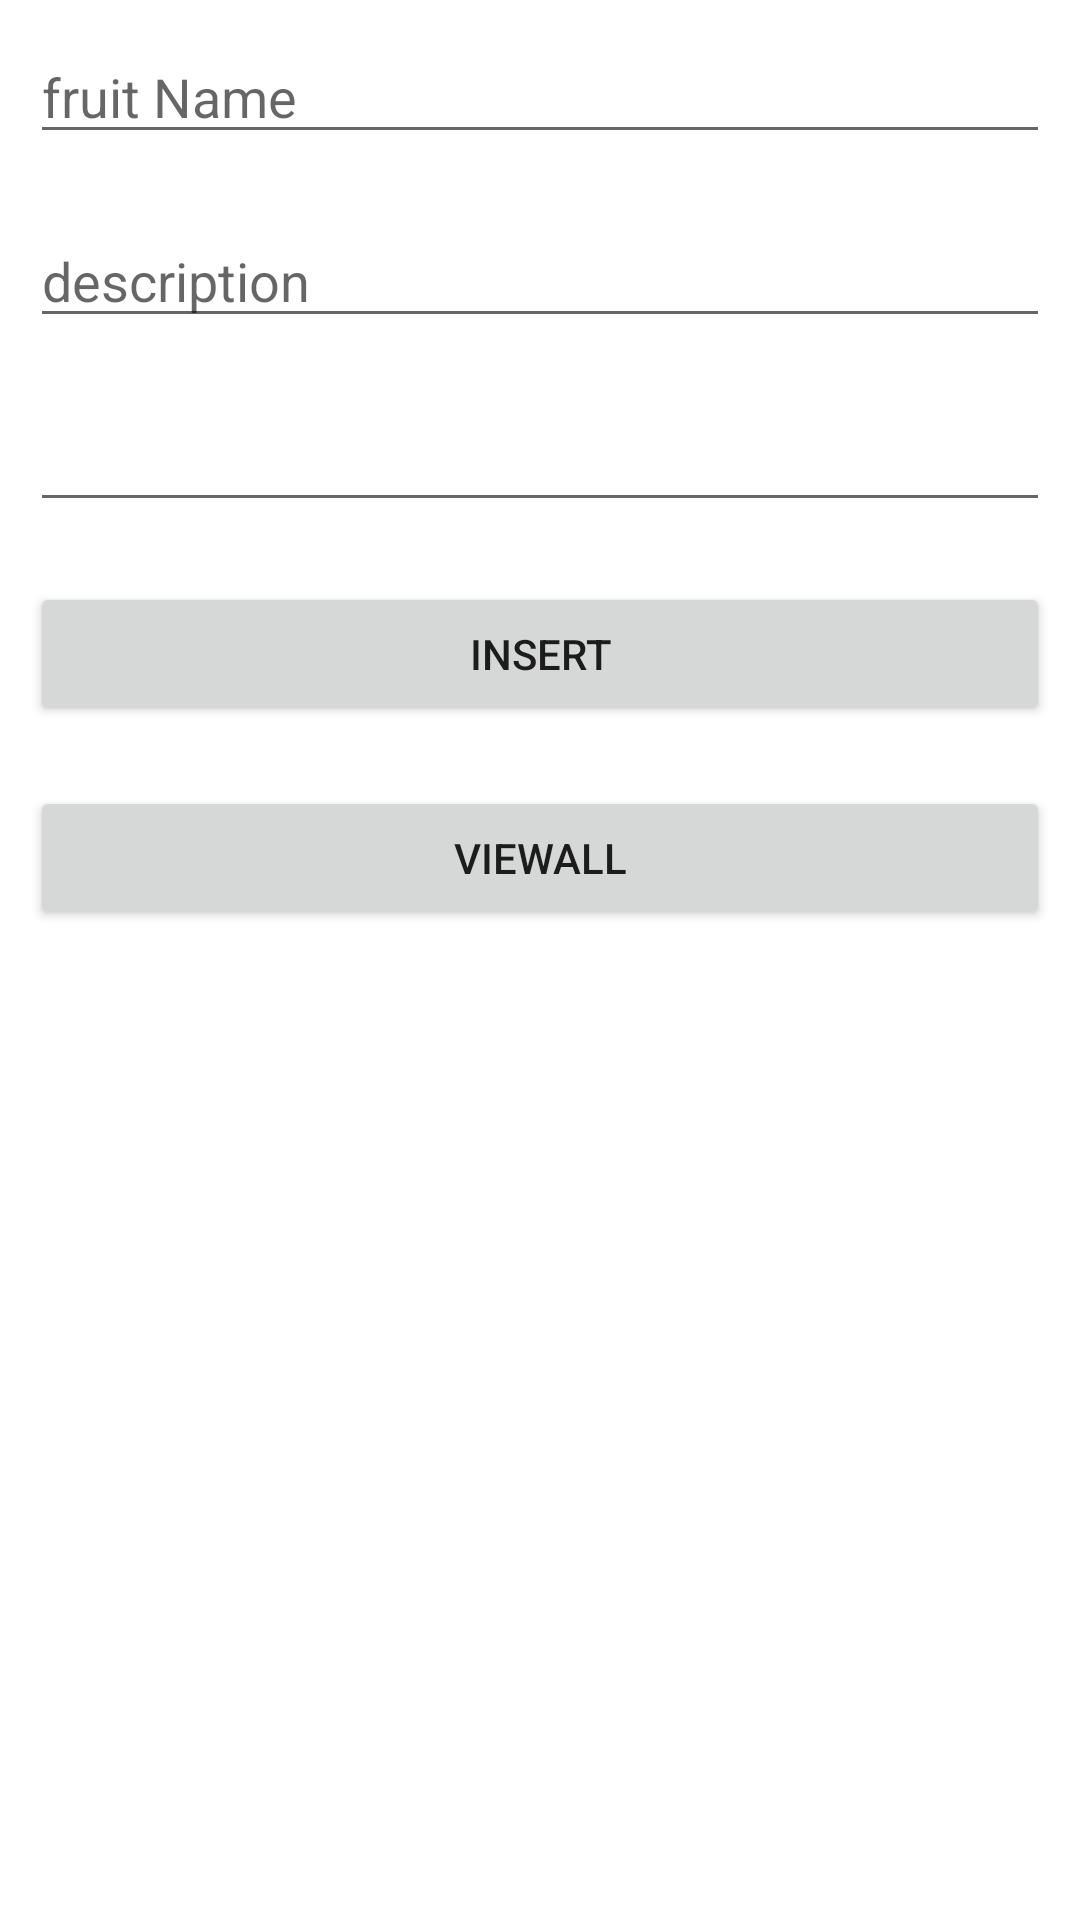

Layout XML and referenced resources for this Android screen:
<!-- AndroidManifest.xml: application theme Theme.SqldemoChintan -->
<!-- res/layout/activity_main.xml -->
<?xml version="1.0" encoding="utf-8"?>
<LinearLayout
    xmlns:android="http://schemas.android.com/apk/res/android"
    xmlns:app="http://schemas.android.com/apk/res-auto"
    xmlns:tools="http://schemas.android.com/tools"
    android:layout_width="match_parent"
    android:orientation="vertical"
    android:layout_height="match_parent"
    tools:context=".MainActivity">

    <EditText
        android:id="@+id/edtfrname"
        android:layout_width="match_parent"
        android:layout_height="wrap_content"
        android:layout_margin="10dp"
        android:ems="10"
        android:inputType="textPersonName"
        android:hint="fruit Name" />

    <EditText
        android:id="@+id/edtdes"
        android:layout_width="match_parent"
        android:layout_height="wrap_content"
        android:ems="10"
        android:inputType="textPersonName"
        android:layout_margin="10dp"
        android:hint="description" />


    <EditText
        android:id="@+id/edtprice"
        android:layout_width="match_parent"
        android:layout_height="wrap_content"
        android:ems="10"
        android:layout_margin="10dp"
        android:inputType="number" />

    <Button
        android:id="@+id/btninsert"
        android:layout_width="match_parent"
        android:layout_height="wrap_content"
        android:layout_margin="10dp"
        android:text="Insert" />

    <Button
        android:id="@+id/btnviewall"
        android:layout_margin="10dp"
        android:layout_width="match_parent"
        android:layout_height="wrap_content"
        android:text="viewall" />
</LinearLayout>
<!-- resources referenced by this layout -->
<resources>
  <style name="Theme.SqldemoChintan" parent="Theme.MaterialComponents.DayNight.DarkActionBar">
          
          <item name="colorPrimary">@color/purple_500</item>
          <item name="colorPrimaryVariant">@color/purple_700</item>
          <item name="colorOnPrimary">@color/white</item>
          
          <item name="colorSecondary">@color/teal_200</item>
          <item name="colorSecondaryVariant">@color/teal_700</item>
          <item name="colorOnSecondary">@color/black</item>
          
          <item name="android:statusBarColor" tools:targetApi="l">?attr/colorPrimaryVariant</item>
          
      </style>
  <!-- not gathered from this repository: default colours our renderer supplied (Android Studio template values) -->
  <color name="purple_500">#FF6200EE</color>
  <color name="purple_700">#FF3700B3</color>
  <color name="teal_200">#FF03DAC5</color>
  <color name="teal_700">#FF018786</color>
  <color name="black">#FF000000</color>
  <color name="white">#FFFFFFFF</color>
</resources>
